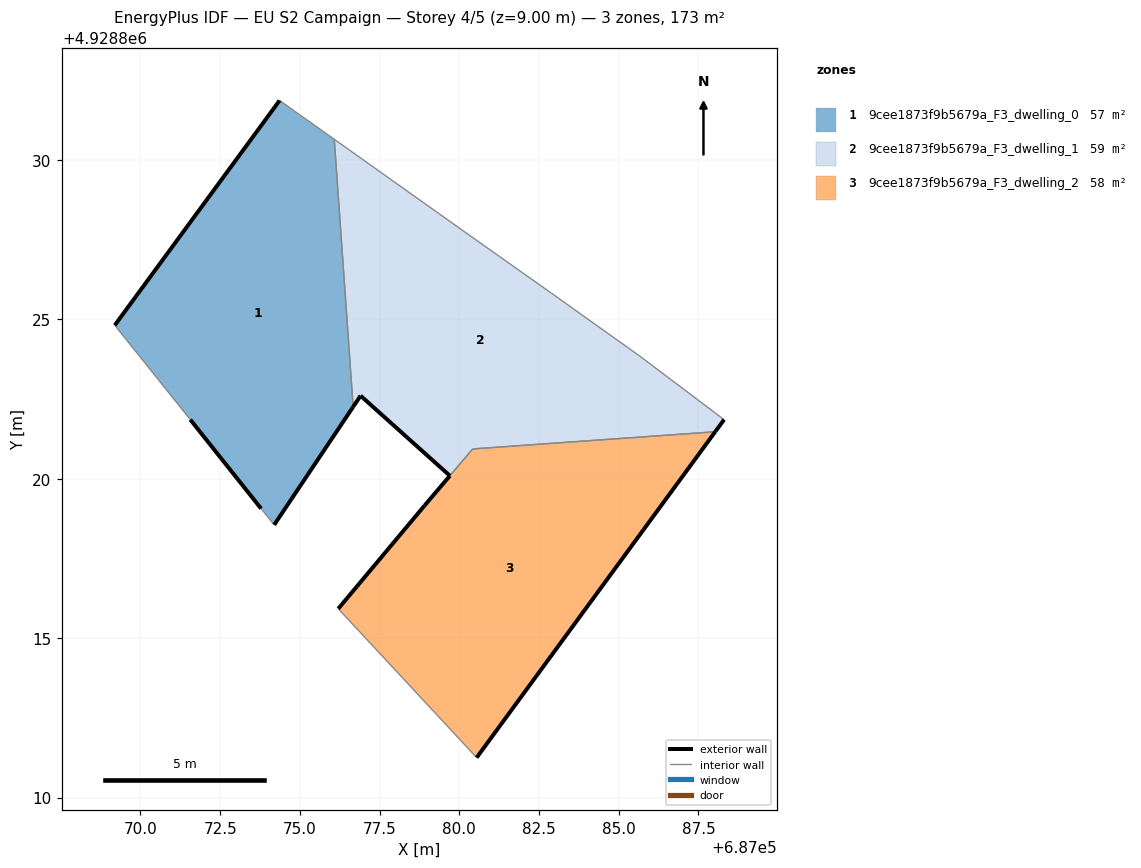
=== STOREY PLAN SPEC (per zone: floor XY polygon, exterior-wall plan segments, windows/doors) ===
zone 1: 9cee1873f9b5679a_F3_dwelling_0  (56.8 m²)
  floor: (687074.19, 4928818.55) (687076.67, 4928822.25) (687076.08, 4928830.64) (687074.36, 4928831.86) (687069.19, 4928824.81) (687071.56, 4928821.85) (687073.79, 4928819.06)
  exterior wall: (687076.67, 4928822.25) – (687074.19, 4928818.55)  [4.5 m]
  exterior wall: (687073.79, 4928819.06) – (687071.56, 4928821.85)  [3.6 m]
  exterior wall: (687069.19, 4928824.81) – (687074.36, 4928831.86)  [8.7 m]
  interior walls: 4
zone 2: 9cee1873f9b5679a_F3_dwelling_1  (58.8 m²)
  floor: (687088.03, 4928821.47) (687088.31, 4928821.85) (687085.67, 4928823.84) (687082.89, 4928825.82) (687080.34, 4928827.62) (687076.08, 4928830.64) (687076.67, 4928822.25) (687076.91, 4928822.60) (687079.70, 4928820.09) (687080.42, 4928820.93)
  exterior wall: (687076.91, 4928822.60) – (687076.67, 4928822.25)  [0.4 m]
  exterior wall: (687088.31, 4928821.85) – (687088.03, 4928821.47)  [0.5 m]
  exterior wall: (687079.70, 4928820.09) – (687076.91, 4928822.60)  [3.8 m]
  interior walls: 7
zone 3: 9cee1873f9b5679a_F3_dwelling_2  (57.6 m²)
  floor: (687080.55, 4928811.25) (687088.03, 4928821.47) (687080.42, 4928820.93) (687078.92, 4928819.16) (687076.20, 4928815.92)
  exterior wall: (687076.20, 4928815.92) – (687078.92, 4928819.16)  [4.2 m]
  exterior wall: (687088.03, 4928821.47) – (687080.55, 4928811.25)  [12.7 m]
  exterior wall: (687078.92, 4928819.16) – (687079.71, 4928820.09)  [1.2 m]
  interior walls: 3

=== DERIVED (storey summary) ===
Building: EU S2 Campaign
Storey: 4 of 5  (floor level z = 9.00 m)
Storey gross floor area: 173.2 m²
Zones on this storey: 3
  - 9cee1873f9b5679a_F3_dwelling_0: floor 56.8 m²; exterior wall 16.8 m (50.3 m²); WWR 0.0%
  - 9cee1873f9b5679a_F3_dwelling_1: floor 58.8 m²; exterior wall 4.6 m (13.9 m²); WWR 0.0%
  - 9cee1873f9b5679a_F3_dwelling_2: floor 57.6 m²; exterior wall 18.1 m (54.3 m²); WWR 0.0%
Zone adjacency (shared interzone walls):
  - 9cee1873f9b5679a_F3_dwelling_0 ↔ 9cee1873f9b5679a_F3_dwelling_1
  - 9cee1873f9b5679a_F3_dwelling_1 ↔ 9cee1873f9b5679a_F3_dwelling_2